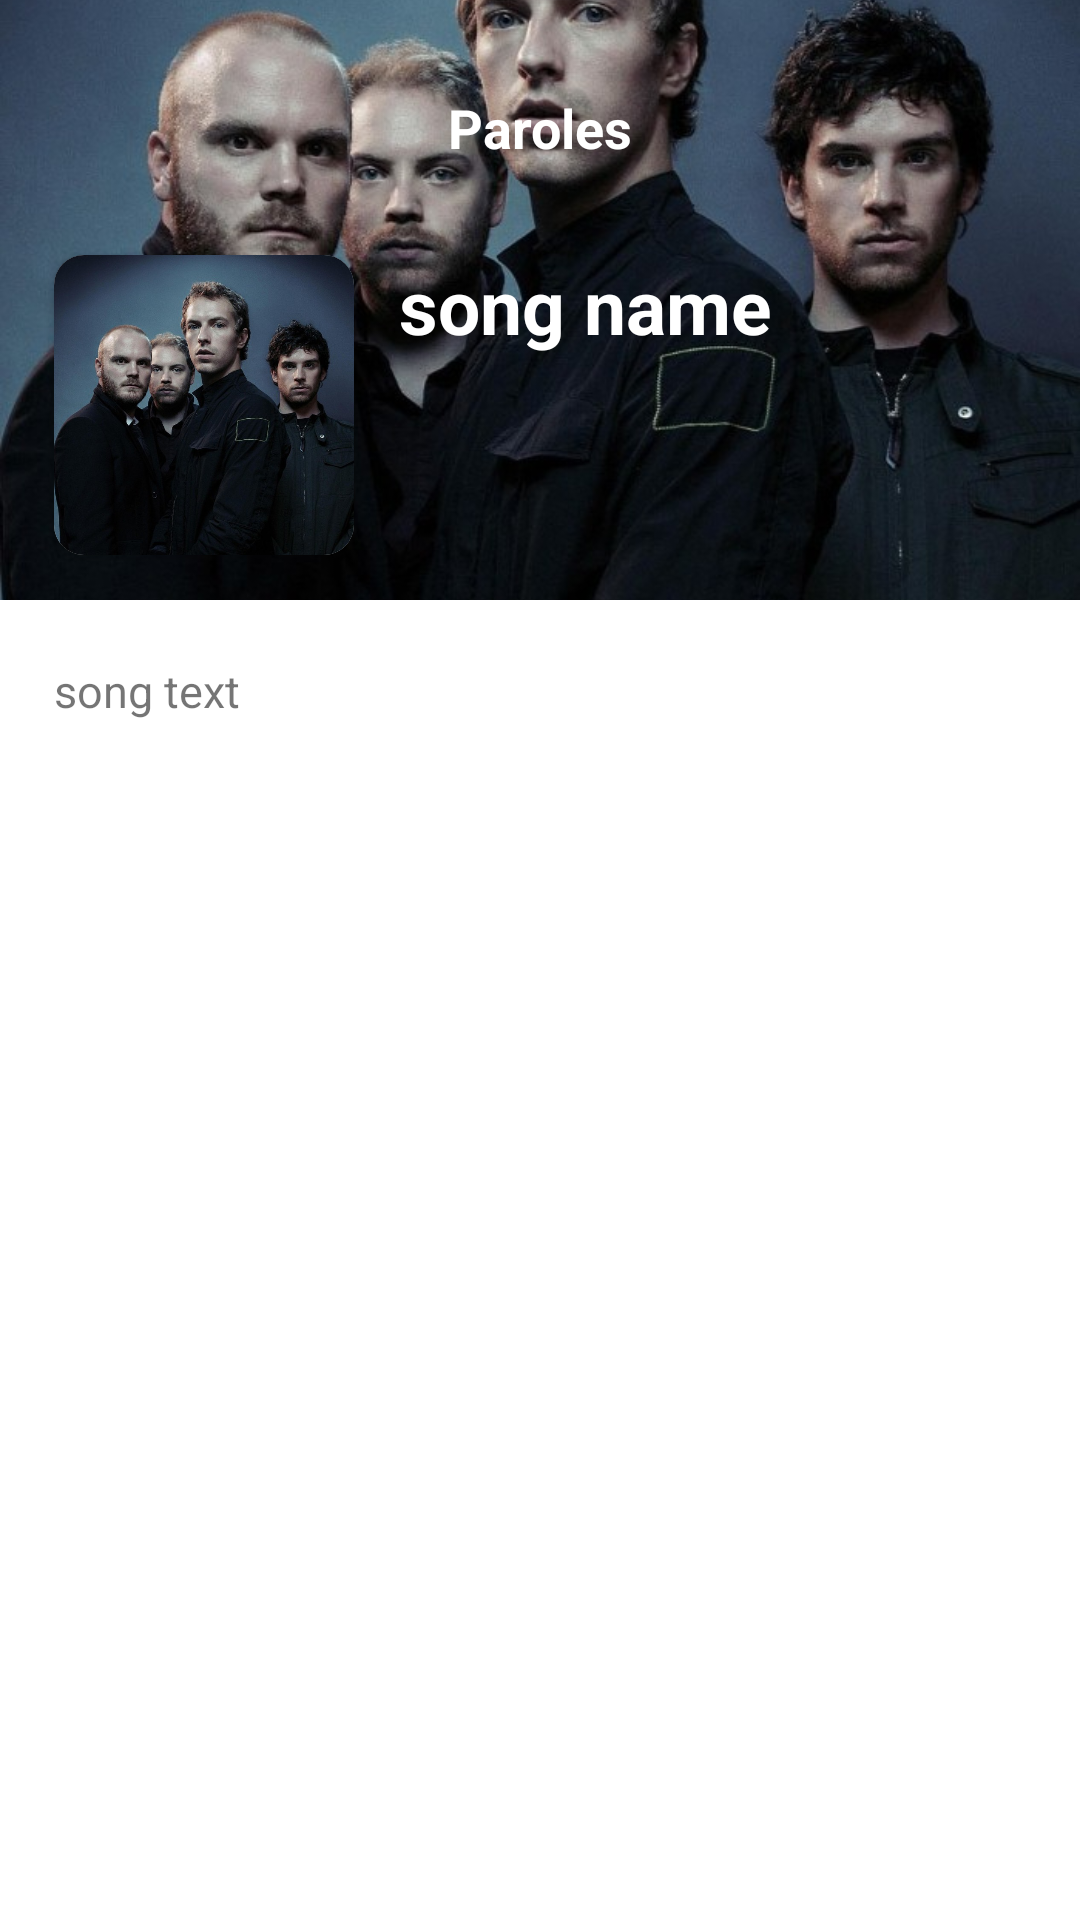

The Android layout XML behind this screen, and the referenced resources:
<!-- AndroidManifest.xml: application theme Theme.MusicalAppProject -->
<!-- res/layout/activity_song.xml -->
<?xml version="1.0" encoding="utf-8"?>
<androidx.constraintlayout.widget.ConstraintLayout xmlns:android="http://schemas.android.com/apk/res/android"
    xmlns:tools="http://schemas.android.com/tools"
    android:layout_width="match_parent"
    android:layout_height="match_parent"
    xmlns:app="http://schemas.android.com/apk/res-auto">

    <androidx.constraintlayout.widget.Guideline
        android:id="@+id/guidelineleft"
        android:layout_width="match_parent"
        android:layout_height="match_parent"
        android:orientation="vertical"
        app:layout_constraintGuide_percent="0.05" />

    <androidx.constraintlayout.widget.Guideline
        android:id="@+id/guidelineright"
        android:layout_width="match_parent"
        android:layout_height="match_parent"
        android:orientation="vertical"
        app:layout_constraintGuide_percent="0.95" />

    <ImageView
        android:id="@+id/backgroundSongPicture"
        android:layout_width="match_parent"
        android:layout_height="200dp"
        android:scaleType="centerCrop"
        android:src="@drawable/placeholder"
        app:layout_constraintTop_toTopOf="parent" />

    <ImageView
        android:layout_width="wrap_content"
        android:layout_height="wrap_content"
        android:src="@drawable/ic_fleche_gauche"
        app:layout_constraintStart_toStartOf="@+id/guidelineleft"
        app:layout_constraintTop_toTopOf="parent"
        app:layout_constraintBottom_toTopOf="@id/songPictureCard"
        />

    <TextView
        android:id="@+id/generalTitle"
        android:layout_width="wrap_content"
        android:layout_height="wrap_content"
        android:text="@string/song_words"
        android:textSize="18dp"
        android:textStyle="bold"
        android:textColor="@color/white"
        app:layout_constraintStart_toStartOf="@+id/guidelineleft"
        app:layout_constraintEnd_toEndOf="@id/guidelineright"
        app:layout_constraintTop_toTopOf="parent"
        app:layout_constraintBottom_toTopOf="@id/songPictureCard"
        />


    <androidx.cardview.widget.CardView
        android:id="@+id/songPictureCard"
        android:layout_height="wrap_content"
        android:layout_width="wrap_content"
        app:layout_constraintStart_toStartOf="@+id/guidelineleft"
        app:layout_constraintBottom_toBottomOf="@id/backgroundSongPicture"
        app:cardCornerRadius="10dp"
        android:layout_marginBottom="15dp"
        >
        <ImageView
            android:id="@+id/songPicture"
            android:layout_width="100dp"
            android:layout_height="100dp"
            android:src="@drawable/placeholder"/>
    </androidx.cardview.widget.CardView>

    <TextView
        android:id="@+id/musicTitle"
        android:layout_width="wrap_content"
        android:layout_height="wrap_content"
        android:text="song name"
        android:textStyle="bold"
        android:textColor="@color/white"
        android:textSize="25dp"
        android:layout_marginStart="15dp"
        app:layout_constraintStart_toEndOf="@+id/songPictureCard"
        app:layout_constraintTop_toTopOf="@id/songPictureCard"
        android:maxLines="1"
        android:ellipsize="end"
        />

    <TextView
        android:id="@+id/songText"
        android:layout_width="0dp"
        android:layout_height="wrap_content"
        android:text="song text"
        android:textSize="15dp"
        android:layout_marginTop="20dp"
        app:layout_constraintStart_toStartOf="@+id/guidelineleft"
        app:layout_constraintEnd_toEndOf="@id/guidelineright"
        app:layout_constraintTop_toBottomOf="@id/backgroundSongPicture"
        />

</androidx.constraintlayout.widget.ConstraintLayout>
<!-- resources referenced by this layout -->
<resources>
  <color name="white">#FFFFFFFF</color>
  <!-- drawable placeholder: jpg bitmap (drawable, 88780 bytes) -->
  <string name="song_words">Paroles</string>
  <style name="Theme.MusicalAppProject" parent="Theme.MaterialComponents.DayNight.DarkActionBar">
          
          <item name="colorPrimary">@color/purple_500</item>
          <item name="colorPrimaryVariant">@color/purple_700</item>
          <item name="colorOnPrimary">@color/white</item>
          
          <item name="colorSecondary">@color/teal_200</item>
          <item name="colorSecondaryVariant">@color/teal_700</item>
          <item name="colorOnSecondary">@color/black</item>
          
          <item name="android:statusBarColor" tools:targetApi="l">?attr/colorPrimaryVariant</item>
          
      </style>
  <color name="purple_500">#FF6200EE</color>
  <color name="purple_700">#FF3700B3</color>
  <color name="teal_200">#FF03DAC5</color>
  <color name="teal_700">#FF018786</color>
  <color name="black">#FF000000</color>
</resources>
